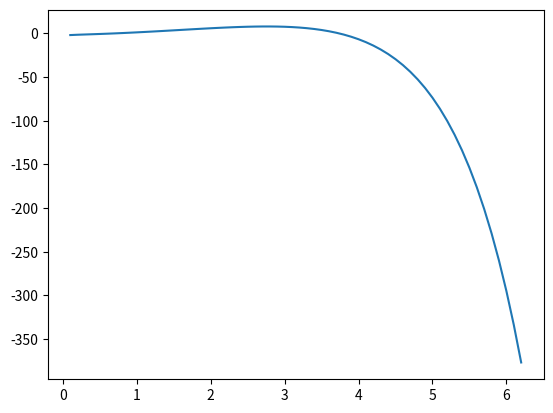

The matplotlib source for this figure:
import matplotlib.pyplot as plt
import numpy as np
x = np.arange(0,2*(np.pi),0.1)
y = np.sin(x)-np.exp(x)+3*x**2+np.log10(x)
plt.plot(x,y)
plt.show()
